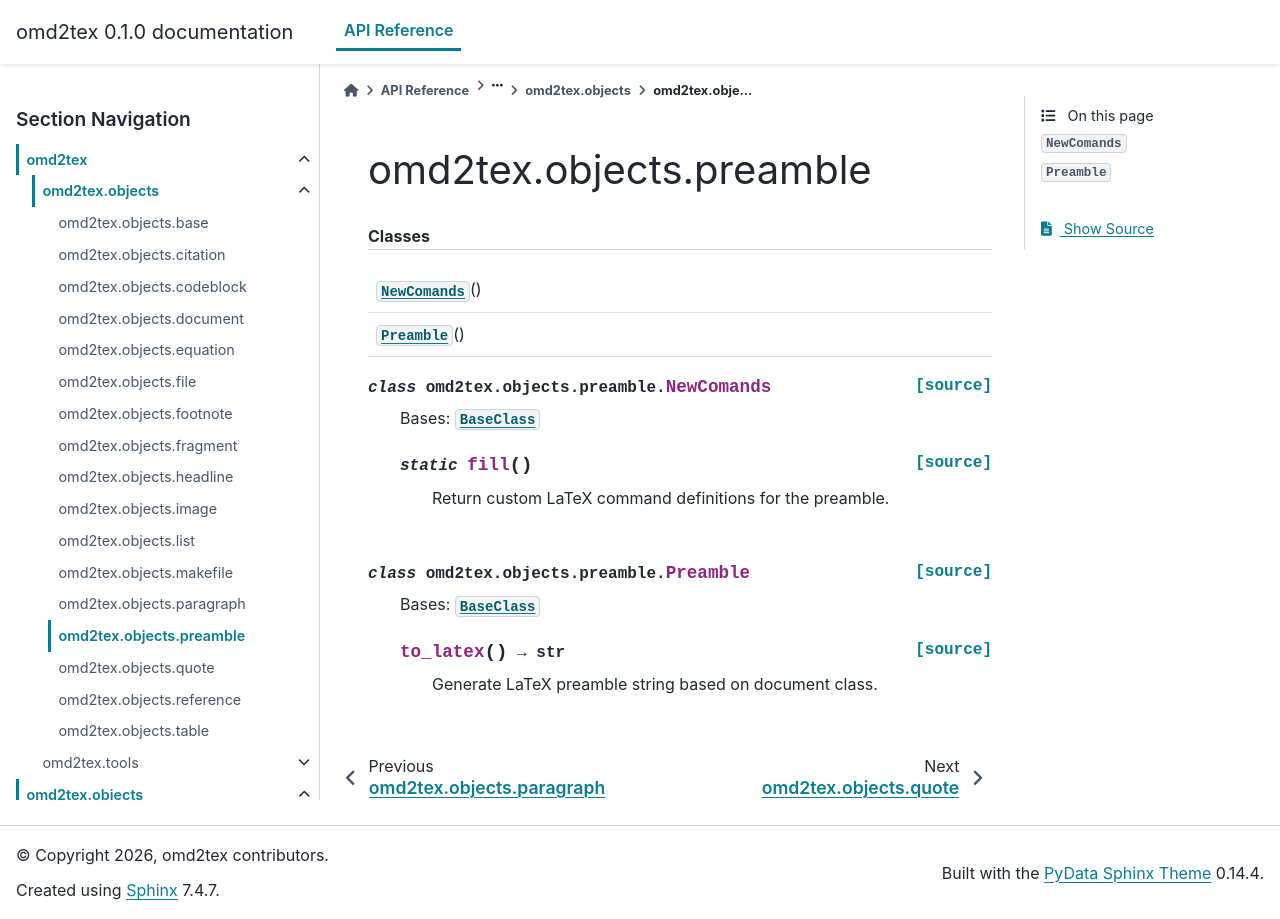

repository: yaroslavsavateykin/omd2tex · page: api/generated/omd2tex.objects.preamble.html · generator: sphinx

omd2tex.objects.preamble
========================

.. automodule:: omd2tex.objects.preamble

   
   .. rubric:: Classes

   .. autosummary::
   
      NewComands
      Preamble
   
